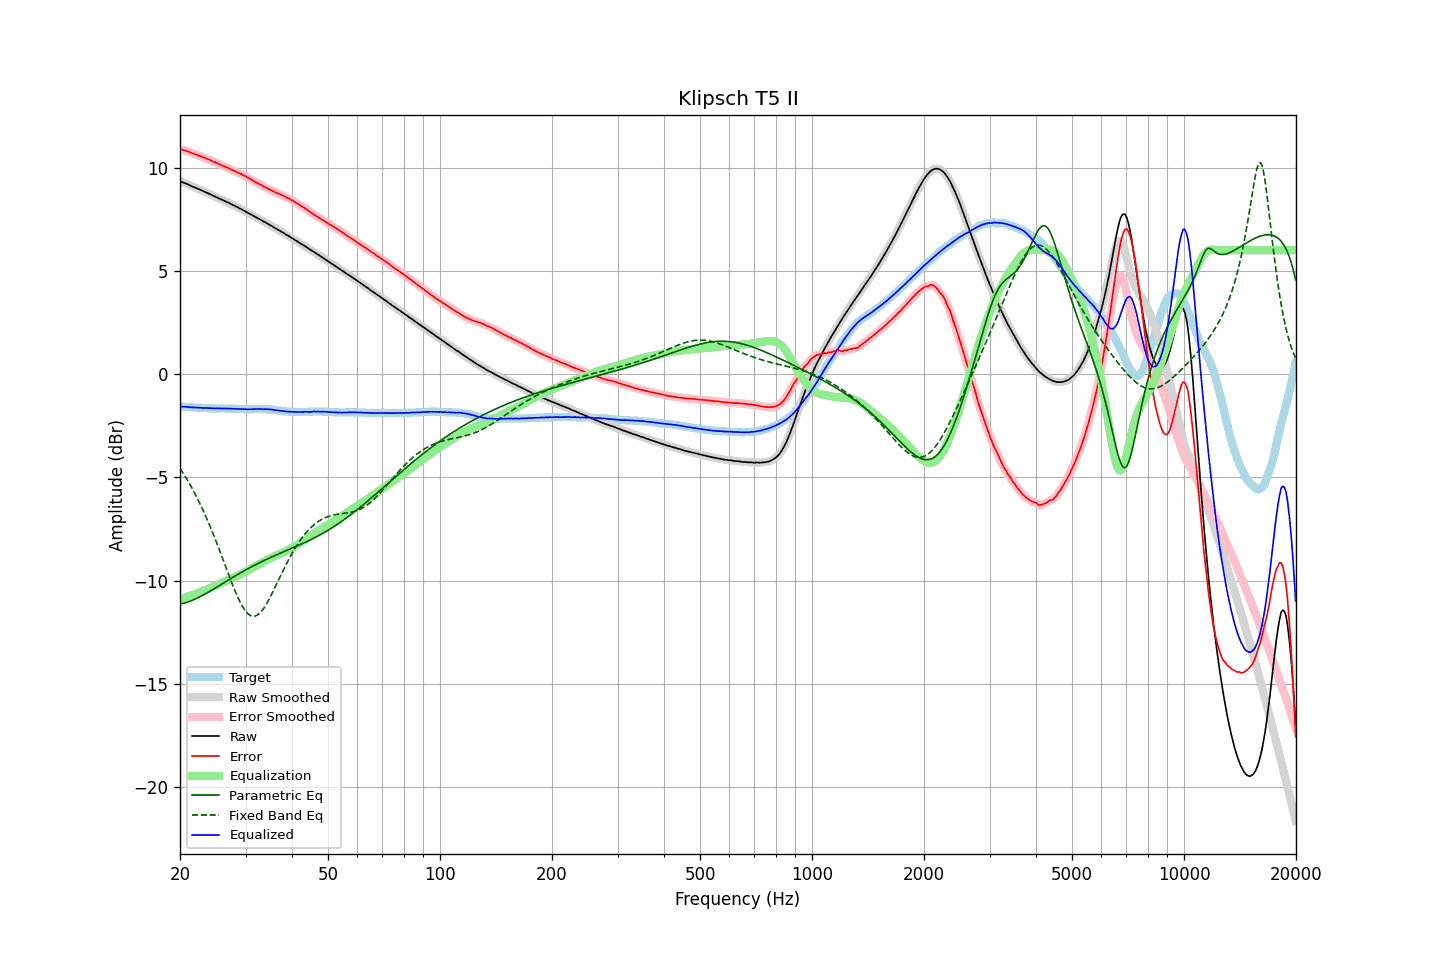

The data file committed next to this chart (first rows):
frequency, raw, error, smoothed, error_smoothed, equalization, parametric_eq, fixed_band_eq, equalized_raw, equalized_smoothed, target
20.00, 9.33, 10.91, 9.33, 10.90, -10.91, -11.13, -4.56, -1.57, -1.58, -1.57
20.20, 9.30, 10.88, 9.30, 10.88, -10.88, -11.12, -4.68, -1.58, -1.58, -1.57
20.40, 9.27, 10.86, 9.27, 10.85, -10.85, -11.10, -4.80, -1.58, -1.58, -1.58
20.61, 9.24, 10.83, 9.24, 10.83, -10.83, -11.08, -4.93, -1.58, -1.58, -1.58
20.81, 9.21, 10.80, 9.21, 10.80, -10.80, -11.05, -5.05, -1.59, -1.59, -1.59
21.02, 9.18, 10.78, 9.18, 10.77, -10.77, -11.03, -5.18, -1.59, -1.59, -1.59
21.23, 9.14, 10.75, 9.14, 10.74, -10.74, -11.00, -5.32, -1.60, -1.60, -1.60
21.44, 9.10, 10.71, 9.11, 10.71, -10.71, -10.97, -5.46, -1.61, -1.61, -1.60
21.66, 9.07, 10.69, 9.07, 10.68, -10.69, -10.94, -5.60, -1.61, -1.61, -1.61
21.87, 9.04, 10.65, 9.04, 10.66, -10.66, -10.90, -5.75, -1.62, -1.62, -1.61
22.09, 9.01, 10.63, 9.01, 10.63, -10.63, -10.87, -5.90, -1.62, -1.62, -1.62
22.31, 8.97, 10.59, 8.98, 10.60, -10.60, -10.83, -6.05, -1.63, -1.62, -1.62
22.54, 8.94, 10.57, 8.94, 10.57, -10.57, -10.79, -6.21, -1.63, -1.63, -1.62
22.76, 8.91, 10.54, 8.91, 10.54, -10.54, -10.75, -6.37, -1.63, -1.63, -1.63
22.99, 8.87, 10.51, 8.87, 10.51, -10.51, -10.71, -6.53, -1.64, -1.64, -1.63
23.22, 8.84, 10.49, 8.84, 10.48, -10.48, -10.67, -6.70, -1.64, -1.64, -1.64
23.45, 8.80, 10.45, 8.80, 10.45, -10.45, -10.63, -6.88, -1.65, -1.64, -1.64
23.69, 8.77, 10.42, 8.77, 10.42, -10.41, -10.58, -7.06, -1.64, -1.64, -1.64
23.92, 8.73, 10.38, 8.73, 10.38, -10.38, -10.54, -7.24, -1.65, -1.65, -1.65
24.16, 8.70, 10.35, 8.70, 10.35, -10.35, -10.49, -7.42, -1.65, -1.65, -1.65
24.40, 8.65, 10.30, 8.66, 10.31, -10.31, -10.45, -7.61, -1.66, -1.66, -1.65
24.65, 8.62, 10.28, 8.62, 10.28, -10.28, -10.40, -7.81, -1.66, -1.66, -1.65
24.89, 8.58, 10.24, 8.58, 10.24, -10.25, -10.35, -8.00, -1.66, -1.66, -1.66
25.14, 8.55, 10.21, 8.55, 10.21, -10.21, -10.31, -8.20, -1.66, -1.66, -1.66
25.39, 8.51, 10.17, 8.51, 10.18, -10.18, -10.26, -8.41, -1.66, -1.66, -1.66
25.65, 8.48, 10.15, 8.48, 10.14, -10.14, -10.21, -8.61, -1.66, -1.66, -1.66
25.91, 8.44, 10.11, 8.45, 10.11, -10.11, -10.16, -8.82, -1.67, -1.66, -1.66
26.16, 8.41, 10.07, 8.41, 10.07, -10.07, -10.12, -9.03, -1.66, -1.67, -1.66
26.43, 8.37, 10.04, 8.37, 10.04, -10.04, -10.07, -9.24, -1.67, -1.67, -1.66
26.69, 8.33, 10.01, 8.34, 10.01, -10.00, -10.02, -9.44, -1.67, -1.67, -1.67
26.96, 8.30, 9.98, 8.30, 9.97, -9.97, -9.97, -9.65, -1.67, -1.67, -1.67
27.23, 8.26, 9.94, 8.26, 9.93, -9.93, -9.93, -9.86, -1.67, -1.67, -1.67
27.50, 8.22, 9.90, 8.22, 9.90, -9.90, -9.88, -10.06, -1.68, -1.67, -1.67
27.77, 8.18, 9.86, 8.18, 9.86, -9.86, -9.83, -10.26, -1.68, -1.68, -1.67
28.05, 8.15, 9.84, 8.15, 9.83, -9.83, -9.79, -10.45, -1.68, -1.68, -1.68
28.33, 8.10, 9.79, 8.11, 9.79, -9.79, -9.74, -10.63, -1.69, -1.68, -1.68
28.62, 8.07, 9.76, 8.07, 9.76, -9.75, -9.69, -10.81, -1.68, -1.69, -1.68
28.90, 8.02, 9.72, 8.03, 9.72, -9.72, -9.65, -10.97, -1.69, -1.69, -1.69
29.19, 7.99, 9.69, 7.99, 9.68, -9.68, -9.60, -11.13, -1.69, -1.69, -1.69
29.48, 7.94, 9.64, 7.94, 9.64, -9.64, -9.56, -11.27, -1.70, -1.70, -1.69
29.78, 7.90, 9.61, 7.90, 9.60, -9.60, -9.52, -11.39, -1.70, -1.70, -1.70
30.08, 7.86, 9.57, 7.86, 9.56, -9.56, -9.47, -11.49, -1.70, -1.70, -1.70
30.38, 7.81, 9.52, 7.82, 9.52, -9.52, -9.43, -11.58, -1.71, -1.70, -1.70
30.68, 7.77, 9.48, 7.77, 9.48, -9.48, -9.39, -11.65, -1.70, -1.70, -1.70
30.99, 7.73, 9.44, 7.73, 9.43, -9.43, -9.35, -11.69, -1.70, -1.70, -1.70
31.30, 7.69, 9.40, 7.69, 9.39, -9.39, -9.31, -11.72, -1.70, -1.70, -1.70
31.61, 7.64, 9.34, 7.65, 9.34, -9.34, -9.27, -11.72, -1.70, -1.70, -1.69
31.93, 7.60, 9.30, 7.60, 9.30, -9.30, -9.23, -11.71, -1.70, -1.70, -1.69
32.24, 7.56, 9.25, 7.56, 9.25, -9.26, -9.19, -11.67, -1.69, -1.69, -1.69
32.57, 7.52, 9.22, 7.52, 9.22, -9.21, -9.15, -11.61, -1.69, -1.69, -1.69
32.89, 7.48, 9.17, 7.48, 9.17, -9.17, -9.11, -11.54, -1.69, -1.69, -1.69
33.22, 7.43, 9.13, 7.43, 9.13, -9.13, -9.07, -11.45, -1.69, -1.69, -1.69
33.55, 7.38, 9.07, 7.39, 9.08, -9.09, -9.03, -11.34, -1.70, -1.70, -1.69
33.89, 7.35, 9.05, 7.35, 9.04, -9.04, -9.00, -11.23, -1.69, -1.70, -1.69
34.23, 7.30, 9.01, 7.30, 9.00, -9.00, -8.96, -11.10, -1.70, -1.70, -1.70
34.57, 7.26, 8.97, 7.26, 8.97, -8.96, -8.93, -10.96, -1.70, -1.70, -1.70
34.92, 7.21, 8.93, 7.22, 8.93, -8.93, -8.89, -10.81, -1.71, -1.71, -1.71
35.27, 7.17, 8.90, 7.17, 8.89, -8.89, -8.86, -10.66, -1.72, -1.72, -1.72
35.62, 7.12, 8.86, 7.12, 8.85, -8.85, -8.82, -10.50, -1.73, -1.73, -1.73
35.97, 7.07, 8.80, 7.08, 8.81, -8.82, -8.79, -10.34, -1.74, -1.74, -1.73
... 635 more rows
